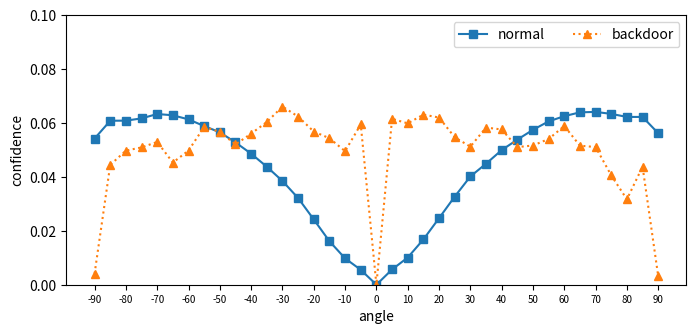

This chart was generated by the following Python code:
import numpy as np
import matplotlib.pyplot as plt

# 2783  92.76666666
# 백도어 2933  97.76666666

# 8776
# 9753

# normal_stl = [0.054238636, 0.06084959, 0.0608821, 0.061723143, 0.06334086, 0.062873304, 0.06134902, 0.058869686, 0.056565266, 0.052799057, 0.048615925, 0.043780874, 0.03848644, 0.032157023, 0.024217285, 0.016136637, 0.009780834, 0.0055329143, 0.0, 0.0056589064, 0.010086331, 0.016798053, 0.02468181, 0.032679647, 0.040165685, 0.044892907, 0.049947694, 0.053833954, 0.057481162, 0.060607564, 0.062545955, 0.06396148, 0.06412408, 0.06338968, 0.062260162, 0.06225818, 0.056205858]
# adver_stl = [0.14494002, 0.14103158, 0.14057884, 0.14075455, 0.13976039, 0.14069596, 0.14111193, 0.13824971, 0.14118363, 0.14118992, 0.1419851, 0.1408816, 0.13765761, 0.13850527, 0.14226088, 0.14057761, 0.1420089, 0.14210653, 0.14512451, 0.14098231, 0.13908279, 0.1398295, 0.13844194, 0.13914812, 0.139323, 0.13648534, 0.13890871, 0.14040017, 0.1405551, 0.14116204, 0.13885257, 0.13923778, 0.14086208, 0.13961494, 0.14224443, 0.1408148, 0.14498161]

DATASET = 'cifar'
DATASET = 'stl'

cifar_normal = [0.075067595, 0.08409621, 0.08504073, 0.08372931, 0.08292214, 0.08207258, 0.08069237, 0.07808337, 0.07509579, 0.069734044, 0.06622933, 0.0601174, 0.052594624, 0.043459155, 0.03215405, 0.022222579, 0.015103285, 0.011090807, 0.0, 0.011114389, 0.015815368, 0.02208732, 0.032188326, 0.04288232, 0.052069105, 0.059365857, 0.06549814, 0.069519974, 0.07450429, 0.07733222, 0.079749, 0.08220739, 0.08377738, 0.08403432, 0.085251, 0.08449491, 0.07454337]
cifar_backdoor = [0.003042312, 0.017733628, 0.038516507, 0.067944035, 0.08271354, 0.08155509, 0.08472431, 0.07304198, 0.074894406, 0.07789116, 0.06974536, 0.060504653, 0.06690636, 0.072107926, 0.06902977, 0.056096528, 0.039114133, 0.013406029, 0.0, 0.012268853, 0.04066922, 0.06685757, 0.0787984, 0.08026701, 0.08504555, 0.06957546, 0.075203896, 0.07648588, 0.06738396, 0.057950407, 0.06412797, 0.06559539, 0.06529819, 0.060256865, 0.044937853, 0.019021092, 0.0025605143]

stl_normal =[0.054238636, 0.06084959, 0.0608821, 0.061723143, 0.06334086, 0.062873304, 0.06134902, 0.058869686, 0.056565266, 0.052799057, 0.048615925, 0.043780874, 0.03848644, 0.032157023, 0.024217285, 0.016136637, 0.009780835, 0.0055329143, 0.0, 0.005658905, 0.010086331, 0.01679805, 0.024681808, 0.032679647, 0.04016568, 0.044892903, 0.049947694, 0.053833954, 0.057481162, 0.060607564, 0.06254596, 0.06396148, 0.06412408, 0.06338968, 0.062260162, 0.062258173, 0.056205858]
stl_backdoor = [0.0041094394, 0.04446651, 0.049760915, 0.050954975, 0.05297455, 0.045329377, 0.049786825, 0.05856106, 0.056734826, 0.052033726, 0.05607724, 0.060358915, 0.06611269, 0.062393524, 0.056826334, 0.05435326, 0.04955297, 0.059481256, 0.0, 0.061568126, 0.059870515, 0.06312016, 0.062040355, 0.054728776, 0.05122718, 0.058318842, 0.057601493, 0.05107225, 0.051658224, 0.05406669, 0.058902938, 0.051588237, 0.05108544, 0.04055991, 0.031681843, 0.043811854, 0.0031433008]

    # normal_min = [-0.08219981, -0.09742379, -0.09012675, -0.09378171, -0.081212044, -0.07174587, -0.09439969, -0.09207225, -0.09204221, -0.08948231, -0.077739716, -0.09276223, -0.093206406, -0.08565307, -0.094806194, -0.094913244, -0.09514904, -0.08209634, 0.0, -0.09192872, -0.09325981, -0.09224725, -0.09240627, -0.08626962, -0.093331575, -0.09116769, -0.0911808, -0.084656954, -0.08919525, -0.08451319, -0.08890867, -0.08950758, -0.09028506, -0.09196973, -0.09238696, -0.09646034, -0.083339214]
    # normal_max = [0.14663148, 0.1466322, 0.1466322, 0.1466322, 0.1466322, 0.1466322, 0.14662409, 0.1466217, 0.14663148, 0.14662576, 0.14663124, 0.14661932, 0.1466322, 0.1466322, 0.1466217, 0.14660668, 0.1462717, 0.14628148, 0.0, 0.14470887, 0.14659405, 0.14657283, 0.1466186, 0.14662242, 0.146626, 0.1466291, 0.14662433, 0.14663029, 0.14662576, 0.14662457, 0.14663172, 0.146631, 0.14663196, 0.1466291, 0.14663076, 0.14662957, 0.146631]
    # normal_std = [0.05795682, 0.058861148, 0.05976945, 0.060610827, 0.060896225, 0.06119269, 0.06112532, 0.060709864, 0.06031482, 0.06035374, 0.0591824, 0.057665583, 0.05530601, 0.0520931, 0.04660034, 0.039296445, 0.030839793, 0.023762884, 0.0, 0.023175957, 0.030559096, 0.039495654, 0.0467018, 0.052156586, 0.055500444, 0.05746017, 0.059341874, 0.060064368, 0.060676005, 0.06142109, 0.061251156, 0.061146, 0.061321273, 0.060657106, 0.0600381, 0.059272356, 0.058730155]
    # normal_mean = [0.053977188, 0.060552765, 0.060600296, 0.061447315, 0.06306684, 0.06260245, 0.06107894, 0.058604494, 0.056307677, 0.05256787, 0.048401825, 0.04358665, 0.038314093, 0.0320158, 0.024111826, 0.016070625, 0.009738959, 0.0055102883, 0.0, 0.0056334254, 0.010037642, 0.016719913, 0.024570877, 0.03253327, 0.03998507, 0.04469171, 0.049728397, 0.05359328, 0.057227142, 0.060353324, 0.062284064, 0.06368631, 0.06385692, 0.06311405, 0.061986867, 0.061968517, 0.055945065]

    # backdoor_min = [-0.08139539, -0.07946706, -0.08283186, -0.081169605, -0.079481125, -0.07947016, -0.07942414, -0.07941961, -0.0794611, -0.08254862, -0.08277559, -0.08102155, -0.08282828, -0.07941675, -0.08102989, -0.0804503, -0.08287454, -0.083596945, 0.0, -0.08359814, -0.08330917, -0.0810318, -0.08044267, -0.079468966, -0.07897091, -0.07945371, -0.07947636, -0.07940769, -0.079447985, -0.07941413, -0.08570838, -0.09227657, -0.079333544, -0.07762098, -0.08259487, -0.08099699, -0.08139706]
    # backdoor_max = [0.14663076, 0.14662981, 0.14663053, 0.14663076, 0.14662981, 0.14662814, 0.14662933, 0.14663172, 0.14663124, 0.14663196, 0.146631, 0.14663243, 0.14663172, 0.14663148, 0.14663172, 0.14662981, 0.14663196, 0.1466322, 0.0, 0.1466322, 0.14663076, 0.14663148, 0.14663172, 0.14663196, 0.14663196, 0.14663053, 0.14663148, 0.146631, 0.146631, 0.14663148, 0.1466291, 0.14663053, 0.14663148, 0.14663172, 0.14663124, 0.146631, 0.14642859]
    # backdoor_std = [0.021608325, 0.059856985, 0.06115845, 0.061544795, 0.062211998, 0.05948145, 0.061943408, 0.06239435, 0.062957846, 0.062497802, 0.06410117, 0.065328665, 0.06487722, 0.06556994, 0.06598636, 0.065063596, 0.06429225, 0.06727735, 0.0, 0.068338715, 0.06692032, 0.0675828, 0.06538319, 0.063658416, 0.0636275, 0.064215854, 0.06325084, 0.061361063, 0.061536502, 0.06264032, 0.06263648, 0.06140544, 0.062311053, 0.058099255, 0.053929072, 0.059671782, 0.01999891]
    # backdoor_mean = [0.0040964233, 0.044295397, 0.049564544, 0.050763622, 0.05277945, 0.045149464, 0.04961087, 0.058341216, 0.05653486, 0.051864285, 0.055916116, 0.060193237, 0.06592897, 0.062233254, 0.056709148, 0.054232273, 0.049453113, 0.059382472, 0.0, 0.06147947, 0.05975797, 0.06300451, 0.06188511, 0.054569367, 0.05109102, 0.05814679, 0.05741423, 0.050893936, 0.05148001, 0.05388084, 0.058688376, 0.051391996, 0.05090882, 0.04040733, 0.031562682, 0.043645028, 0.0031375492]

# kkk = np.arange(-90, 95, 5)[np.argmax(np.array(backdoor_mean)-np.array(normal_mean))]
# nnn = np.arange(-90, 95, 5)[np.argmax(backdoor_mean)]


# print(backdoor_mean[19])
# print(normal_mean[19])
# print(backdoor_mean[19] - normal_mean[19])

# print(backdoor_std[19])
# print(normal_std[19])
# print(backdoor_std[19] - normal_std[19])


# # print(np.array(normal)[np.argmax(np.array(backdoor)-np.array(normal))])
# # print(np.array(backdoor)[np.argmax(np.array(backdoor)-np.array(normal))])

# # print(np.array(backdoor)[np.argmax(np.array(backdoor)-np.array(normal))] - np.array(normal)[np.argmax(np.array(backdoor)-np.array(normal))])

# print(kkk)
# print(nnn)

# exit()
x_plot = np.arange(-90, 95, 5)
plt.figure(figsize=(8, 3.5),dpi=200)

plt.plot(x_plot, stl_normal, linestyle='solid', marker='s', label="normal")
plt.plot(x_plot, stl_backdoor, linestyle='dotted', marker='^', label="backdoor")

# plt.plot(x_plot, stl_normal, linestyle='dotted', marker='^', label="normal")
# plt.plot(x_plot, stl_backdoor, linestyle='dotted', marker='^', label="backdoor")


plt.xticks(np.arange(-90, 95, 10), fontsize=7)
plt.ylim([0, 0.1])
plt.xlabel('angle')
plt.ylabel('confidence')

plt.legend(loc='upper right', ncol=4)
plt.show()
plt.savefig(f'./야옹야옹 해2.png')